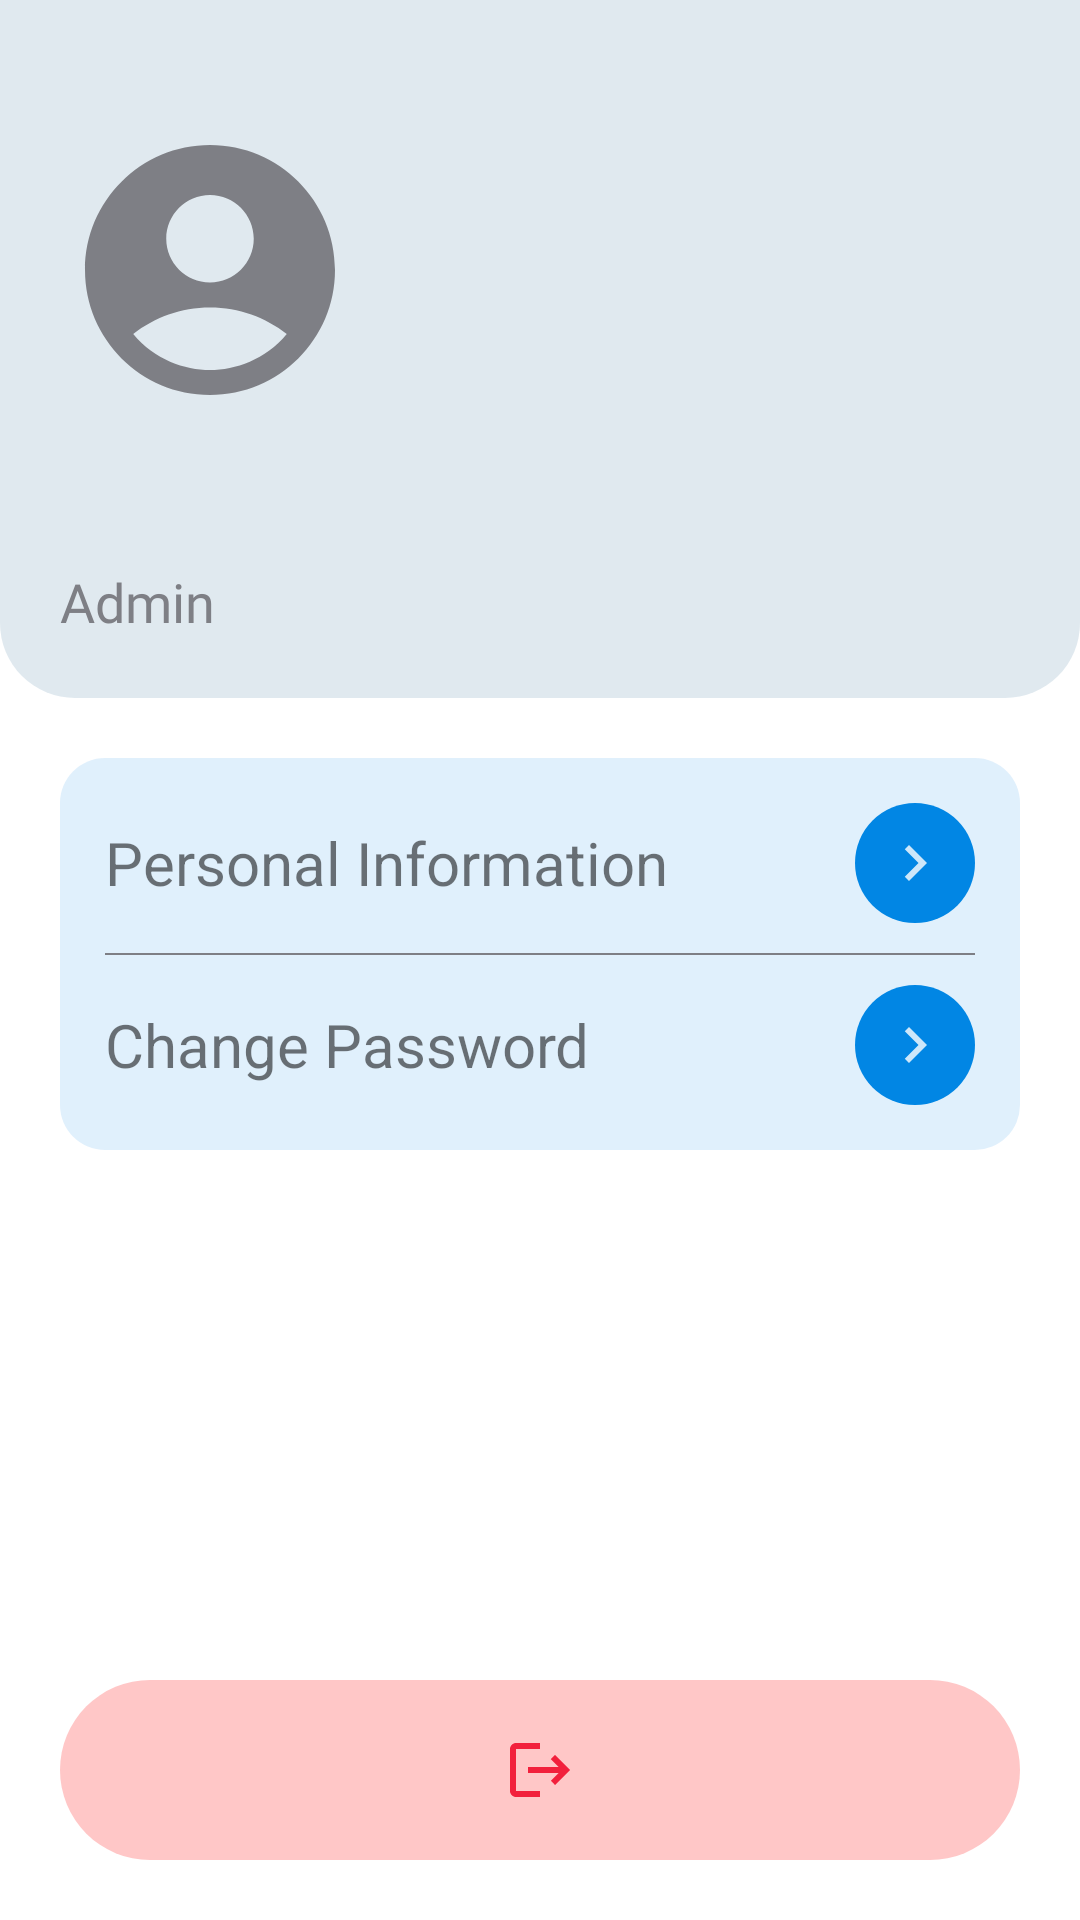

This screen was rendered from an Android layout file. Write that file and the resources it references.
<!-- AndroidManifest.xml: application theme Theme.ExaminerTeacher -->
<!-- res/layout/fragment_profile.xml -->
<?xml version="1.0" encoding="utf-8"?>
<LinearLayout xmlns:android="http://schemas.android.com/apk/res/android"
    xmlns:tools="http://schemas.android.com/tools"
    android:layout_width="match_parent"
    android:layout_height="match_parent"
    android:background="#FFFFFF"
    android:orientation="vertical"
    tools:context=".Fragments.ProfileFragment">

    <LinearLayout
        android:layout_width="match_parent"
        android:layout_height="wrap_content"
        android:background="@drawable/profilebackground_shape"
        android:orientation="vertical"
        android:padding="20dp">

        <ImageView
            android:id="@+id/profile_pic"
            android:layout_width="100dp"
            android:layout_height="100dp"
            android:layout_marginTop="20dp"
            android:src="@drawable/ic_profile" />

        <TextView
            android:id="@+id/teacher_name"
            android:layout_width="wrap_content"
            android:layout_height="wrap_content"
            android:fontFamily="@font/barlow_semibold"
            android:textColor="@color/blue_pr"
            android:textSize="36sp" />

        <TextView
            android:layout_width="wrap_content"
            android:layout_height="wrap_content"
            android:fontFamily="@font/barlow_regular"
            android:text="Admin"
            android:textColor="@color/black_sc"
            android:textSize="18sp" />

    </LinearLayout>

    <RelativeLayout
        android:layout_width="match_parent"
        android:layout_height="0dp"
        android:layout_weight="1"
        android:orientation="vertical"
        android:padding="20dp">


        <LinearLayout
            android:layout_width="match_parent"
            android:layout_height="wrap_content"
            android:background="@drawable/personalinfo"
            android:orientation="vertical"
            android:padding="15dp">

            <RelativeLayout
                android:layout_width="match_parent"
                android:layout_height="wrap_content"
                android:orientation="horizontal">

                <TextView
                    android:layout_width="wrap_content"
                    android:layout_height="wrap_content"
                    android:layout_alignParentStart="true"
                    android:layout_centerVertical="true"
                    android:text="Personal Information"
                    android:textSize="20sp" />

                <ImageButton
                    android:id="@+id/personalinfo"
                    android:layout_width="40dp"
                    android:layout_height="40dp"
                    android:layout_alignParentEnd="true"
                    android:background="@drawable/btn_blue_bg"
                    android:src="@drawable/ic_next" />
            </RelativeLayout>

            <View
                android:layout_width="match_parent"
                android:layout_height="0.5dp"
                android:layout_marginTop="10dp"
                android:layout_marginBottom="10dp"
                android:background="@color/black_sc" />

            <RelativeLayout
                android:layout_width="match_parent"
                android:layout_height="wrap_content"
                android:orientation="horizontal">

                <TextView
                    android:layout_width="wrap_content"
                    android:layout_height="wrap_content"
                    android:layout_alignParentStart="true"
                    android:layout_centerVertical="true"
                    android:text="Change Password"
                    android:textSize="20sp" />

                <ImageButton
                    android:id="@+id/changepassword"
                    android:layout_width="40dp"
                    android:layout_height="40dp"
                    android:layout_alignParentEnd="true"
                    android:background="@drawable/btn_blue_bg"
                    android:src="@drawable/ic_next" />
            </RelativeLayout>

        </LinearLayout>

        <ImageButton
            android:id="@+id/btn_logout"
            android:layout_width="match_parent"
            android:layout_height="60dp"
            android:layout_alignParentBottom="true"
            android:background="@drawable/logout_button"
            android:src="@drawable/ic_logout" />

    </RelativeLayout>
</LinearLayout>
<!-- resources referenced by this layout -->
<resources>
  <color name="black_sc">#7E7F85</color>
  <color name="blue_pr">#0186E4</color>
  <!-- drawable btn_blue_bg (drawable) -->
  <?xml version="1.0" encoding="utf-8"?>
  <shape xmlns:android="http://schemas.android.com/apk/res/android"
      android:shape="rectangle">
      <solid android:color="@color/blue_pr"/>
      <corners android:radius="30dp"/>
  </shape>
  <!-- drawable ic_logout (drawable) -->
  <vector xmlns:android="http://schemas.android.com/apk/res/android"
      android:width="24dp"
      android:height="24dp"
      android:tint="@color/red_pr"
      android:viewportWidth="24"
      android:viewportHeight="24">
      <path
          android:fillColor="@android:color/white"
          android:pathData="M17,7l-1.41,1.41L18.17,11H8v2h10.17l-2.58,2.58L17,17l5,-5zM4,5h8V3H4c-1.1,0 -2,0.9 -2,2v14c0,1.1 0.9,2 2,2h8v-2H4V5z" />
  </vector>
  <!-- drawable ic_next (drawable) -->
  <vector android:alpha="0.8" android:autoMirrored="true"
      android:height="24dp" android:tint="@color/white_pr"
      android:viewportHeight="24" android:viewportWidth="24"
      android:width="24dp" xmlns:android="http://schemas.android.com/apk/res/android">
      <path android:fillColor="@android:color/white" android:pathData="M10,6L8.59,7.41 13.17,12l-4.58,4.59L10,18l6,-6z"/>
  </vector>
  <!-- drawable ic_profile (drawable) -->
  <vector xmlns:android="http://schemas.android.com/apk/res/android"
      android:width="24dp"
      android:height="24dp"
      android:tint="@color/black_sc"
      android:viewportWidth="24"
      android:viewportHeight="24">
      <path
          android:fillColor="@android:color/white"
          android:pathData="M12,2C6.48,2 2,6.48 2,12s4.48,10 10,10s10,-4.48 10,-10S17.52,2 12,2zM12,6c1.93,0 3.5,1.57 3.5,3.5S13.93,13 12,13s-3.5,-1.57 -3.5,-3.5S10.07,6 12,6zM12,20c-2.03,0 -4.43,-0.82 -6.14,-2.88C7.55,15.8 9.68,15 12,15s4.45,0.8 6.14,2.12C16.43,19.18 14.03,20 12,20z" />
  </vector>
  <!-- drawable logout_button (drawable) -->
  <?xml version="1.0" encoding="utf-8"?>
  <shape xmlns:android="http://schemas.android.com/apk/res/android"
      android:shape="rectangle">
      <solid android:color="@color/red_sc" />
      <corners android:radius="50dp" />
  </shape>
  <!-- drawable personalinfo (drawable) -->
  <?xml version="1.0" encoding="utf-8"?>
  <shape xmlns:android="http://schemas.android.com/apk/res/android" android:shape="rectangle">
      <corners android:radius="15dp"/>
      <solid android:color="#1F0186E4"/>
  </shape>
  <!-- drawable profilebackground_shape (drawable) -->
  <?xml version="1.0" encoding="utf-8"?>
  <shape xmlns:android="http://schemas.android.com/apk/res/android" android:shape="rectangle">
      <corners android:bottomRightRadius="25dp"
          android:bottomLeftRadius="25dp"/>
      <solid android:color="#6FB8CCDA"/>
  </shape>
  <style name="Theme.ExaminerTeacher" parent="Base.Theme.ExaminerTeacher" />
  <color name="red_pr">#F2203C</color>
  <color name="white_pr">#FFFFFFFF</color>
  <color name="red_sc">#FFC7C7</color>
  <style name="Base.Theme.ExaminerTeacher" parent="Theme.AppCompat.Light.NoActionBar">
          
          
      </style>
</resources>
